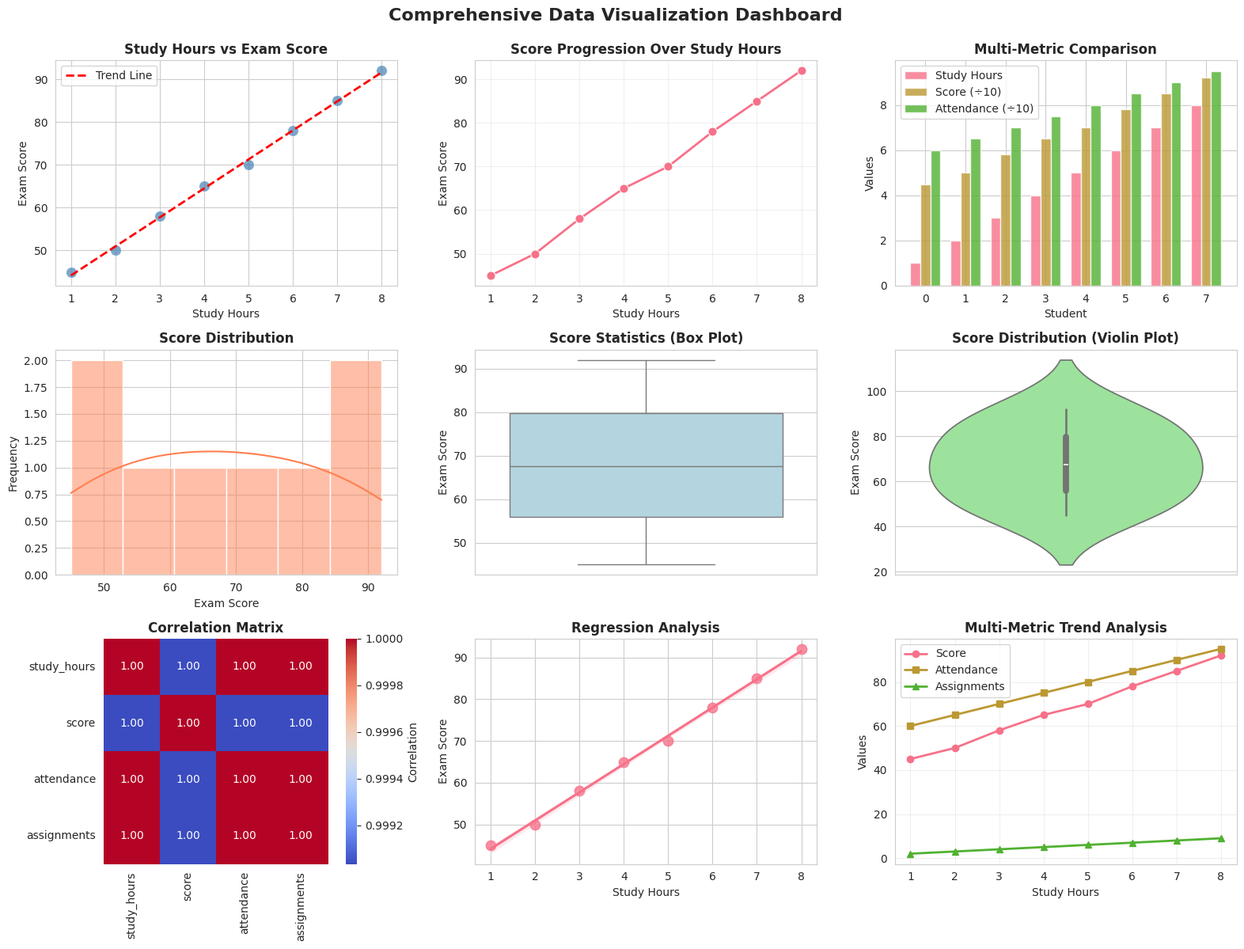

Write the Python code that produced this figure.
import pandas as pd
import seaborn as sns
import matplotlib.pyplot as plt
import numpy as np
from scipy import stats

# Create dataset with additional features
data = {
    "study_hours": [1, 2, 3, 4, 5, 6, 7, 8],
    "score": [45, 50, 58, 65, 70, 78, 85, 92],
    "attendance": [60, 65, 70, 75, 80, 85, 90, 95],
    "assignments": [2, 3, 4, 5, 6, 7, 8, 9]
}

df = pd.DataFrame(data)

# Set the style for better-looking plots
sns.set_style("whitegrid")
sns.set_palette("husl")

# Create a figure with multiple subplots
fig = plt.figure(figsize=(16, 12))

# 1. Scatter Plot - Study Hours vs Score
ax1 = plt.subplot(3, 3, 1)
sns.scatterplot(data=df, x="study_hours", y="score", s=100, alpha=0.7, color="steelblue", ax=ax1)
z = np.polyfit(df["study_hours"], df["score"], 1)
p = np.poly1d(z)
ax1.plot(df["study_hours"], p(df["study_hours"]), "r--", linewidth=2, label="Trend Line")
ax1.set_title("Study Hours vs Exam Score", fontsize=12, fontweight='bold')
ax1.set_xlabel("Study Hours")
ax1.set_ylabel("Exam Score")
ax1.legend()

# 2. Line Plot - Score Progression
ax2 = plt.subplot(3, 3, 2)
sns.lineplot(data=df, x="study_hours", y="score", marker='o', linewidth=2, markersize=8, ax=ax2)
ax2.set_title("Score Progression Over Study Hours", fontsize=12, fontweight='bold')
ax2.set_xlabel("Study Hours")
ax2.set_ylabel("Exam Score")
ax2.grid(True, alpha=0.3)

# 3. Bar Plot - Comparison of metrics
ax3 = plt.subplot(3, 3, 3)
x_pos = np.arange(len(df))
width = 0.25
ax3.bar(x_pos - width, df["study_hours"], width, label="Study Hours", alpha=0.8)
ax3.bar(x_pos, df["score"]/10, width, label="Score (÷10)", alpha=0.8)
ax3.bar(x_pos + width, df["attendance"]/10, width, label="Attendance (÷10)", alpha=0.8)
ax3.set_title("Multi-Metric Comparison", fontsize=12, fontweight='bold')
ax3.set_ylabel("Values")
ax3.set_xlabel("Student")
ax3.legend()
ax3.set_xticks(x_pos)

# 4. Distribution Plot - Score Distribution
ax4 = plt.subplot(3, 3, 4)
sns.histplot(data=df, x="score", kde=True, bins=6, color="coral", ax=ax4)
ax4.set_title("Score Distribution", fontsize=12, fontweight='bold')
ax4.set_xlabel("Exam Score")
ax4.set_ylabel("Frequency")

# 5. Box Plot - Score Statistics
ax5 = plt.subplot(3, 3, 5)
sns.boxplot(data=df, y="score", color="lightblue", ax=ax5)
ax5.set_title("Score Statistics (Box Plot)", fontsize=12, fontweight='bold')
ax5.set_ylabel("Exam Score")

# 6. Violin Plot - Score Distribution
ax6 = plt.subplot(3, 3, 6)
sns.violinplot(data=df, y="score", color="lightgreen", ax=ax6)
ax6.set_title("Score Distribution (Violin Plot)", fontsize=12, fontweight='bold')
ax6.set_ylabel("Exam Score")

# 7. Heatmap - Correlation Matrix
ax7 = plt.subplot(3, 3, 7)
correlation_matrix = df.corr()
sns.heatmap(correlation_matrix, annot=True, fmt=".2f", cmap="coolwarm", 
            square=True, ax=ax7, cbar_kws={"label": "Correlation"})
ax7.set_title("Correlation Matrix", fontsize=12, fontweight='bold')

# 8. Regression Plot - Study Hours vs Score
ax8 = plt.subplot(3, 3, 8)
sns.regplot(data=df, x="study_hours", y="score", scatter_kws={"s": 80}, ax=ax8)
ax8.set_title("Regression Analysis", fontsize=12, fontweight='bold')
ax8.set_xlabel("Study Hours")
ax8.set_ylabel("Exam Score")

# 9. Multi-line Plot - All metrics
ax9 = plt.subplot(3, 3, 9)
ax9.plot(df["study_hours"], df["score"], marker='o', label="Score", linewidth=2)
ax9.plot(df["study_hours"], df["attendance"], marker='s', label="Attendance", linewidth=2)
ax9.plot(df["study_hours"], df["assignments"], marker='^', label="Assignments", linewidth=2)
ax9.set_title("Multi-Metric Trend Analysis", fontsize=12, fontweight='bold')
ax9.set_xlabel("Study Hours")
ax9.set_ylabel("Values")
ax9.legend()
ax9.grid(True, alpha=0.3)

# Add overall title
fig.suptitle("Comprehensive Data Visualization Dashboard", fontsize=16, fontweight='bold', y=0.995)

# Adjust layout to prevent overlapping
plt.tight_layout()

# Display statistics
print("=" * 50)
print("DATA ANALYSIS SUMMARY")
print("=" * 50)
print(f"\nScore Statistics:")
print(f"  Mean: {df['score'].mean():.2f}")
print(f"  Median: {df['score'].median():.2f}")
print(f"  Std Dev: {df['score'].std():.2f}")
print(f"  Min: {df['score'].min()}")
print(f"  Max: {df['score'].max()}")

print(f"\nCorrelation Analysis:")
print(f"  Study Hours vs Score: {df['study_hours'].corr(df['score']):.4f}")
print(f"  Attendance vs Score: {df['attendance'].corr(df['score']):.4f}")
print(f"  Assignments vs Score: {df['assignments'].corr(df['score']):.4f}")

# Calculate linear regression statistics
slope, intercept, r_value, p_value, std_err = stats.linregress(df["study_hours"], df["score"])
print(f"\nLinear Regression (Study Hours vs Score):")
print(f"  Slope: {slope:.4f}")
print(f"  Intercept: {intercept:.4f}")
print(f"  R-squared: {r_value**2:.4f}")
print(f"  P-value: {p_value:.6f}")
print("=" * 50)

plt.show()
